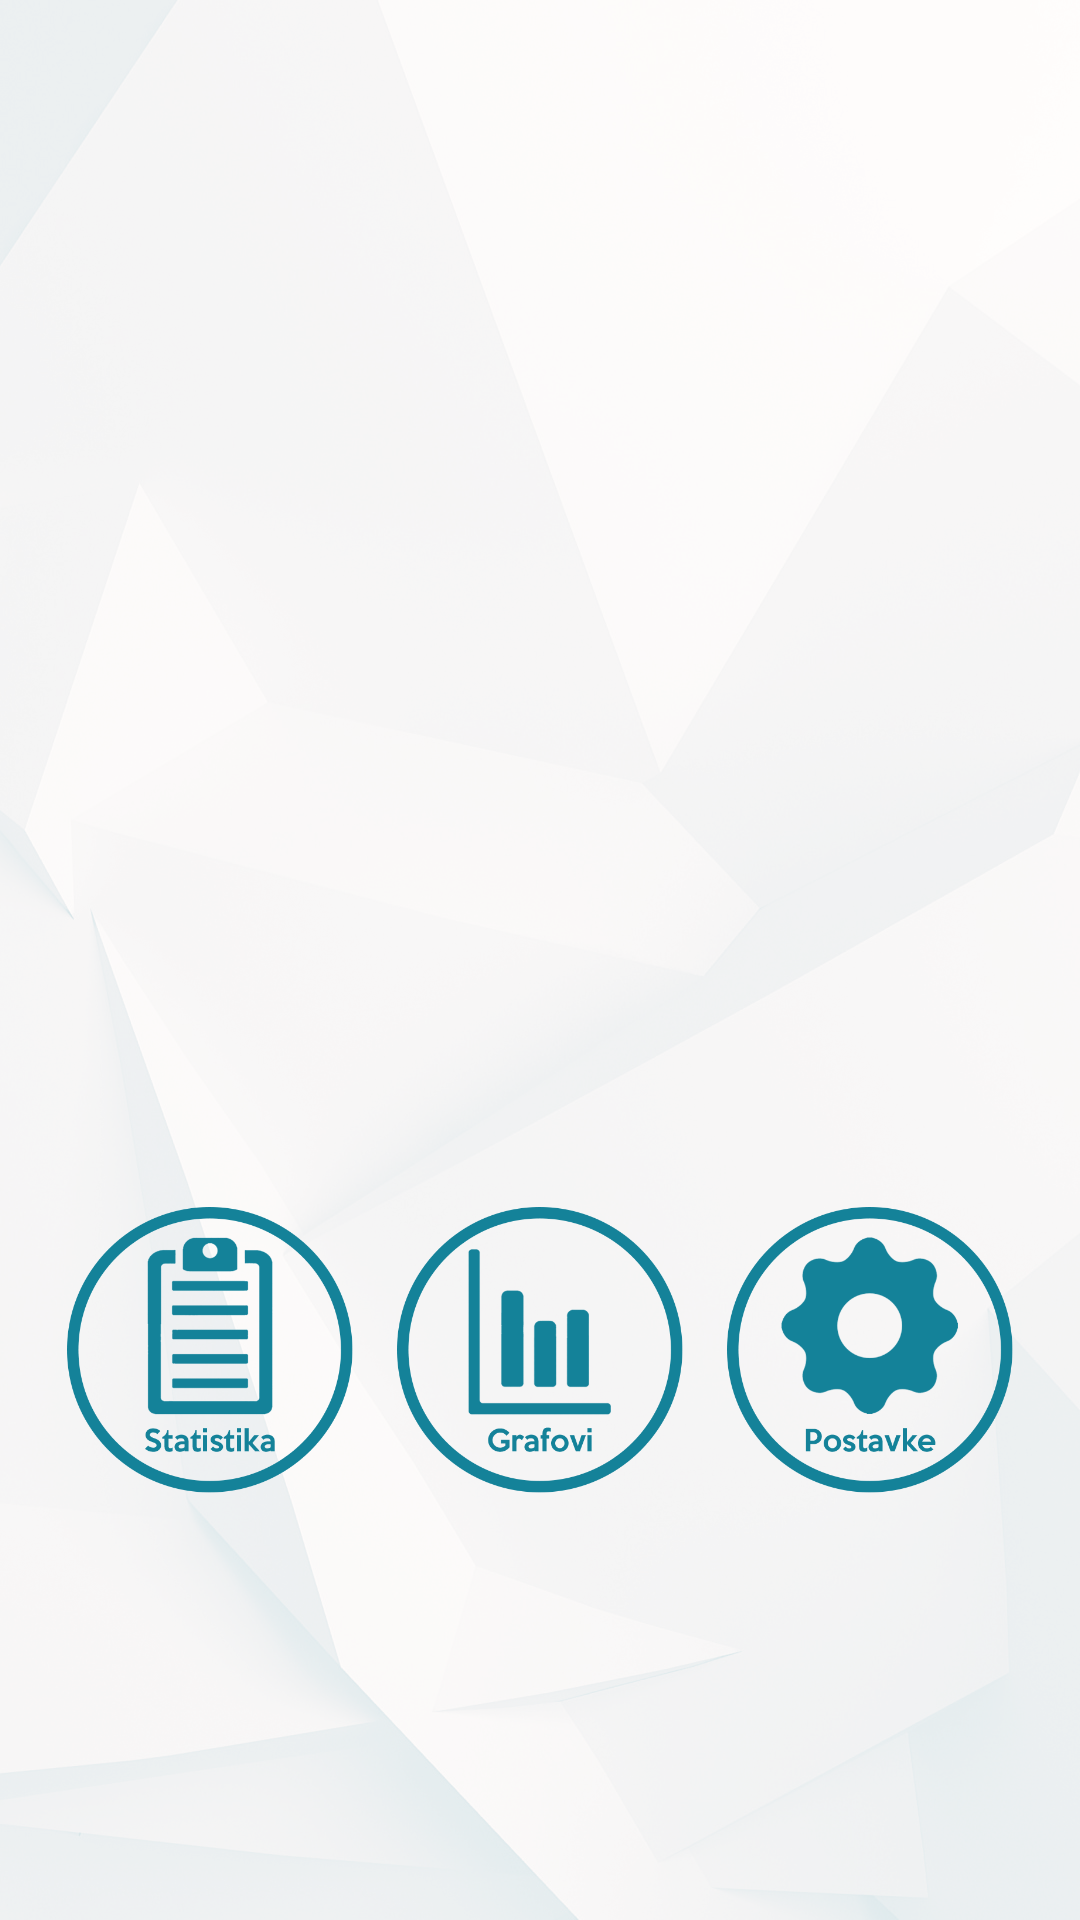

Layout XML and referenced resources for this Android screen:
<!-- AndroidManifest.xml: application theme AppTheme -->
<!-- res/layout/activity_main.xml -->
<?xml version="1.0" encoding="utf-8"?>
<RelativeLayout xmlns:android="http://schemas.android.com/apk/res/android"
    xmlns:tools="http://schemas.android.com/tools"
    android:layout_width="match_parent"
    android:layout_height="wrap_content"
    android:background="@drawable/bg"
    android:orientation="vertical"
    tools:context="smarthome.com.smarthome.Main.MainActivity">



    <ImageButton
        android:layout_width="100dp"
        android:layout_height="100dp"
        android:text="Grafovi"
        android:id="@+id/Grafovi"
        android:onClick="show"
        android:background="@drawable/grafovi"
        android:layout_centerHorizontal="true"
        android:layout_marginTop="400dp"
         />


    <TextView
        android:layout_width="wrap_content"
        android:layout_height="wrap_content"
        android:layout_marginLeft="50dp"
        android:layout_marginTop="30dp"
        android:id="@+id/datum"
        android:textColor="@color/colorPrimary"
        android:layout_centerHorizontal="true"/>

    <android.support.v7.widget.RecyclerView
        android:id="@+id/recyclerView"
        android:layout_marginTop="30dp"
        android:layout_below="@id/datum"
        android:layout_width="wrap_content"
        android:layout_height="wrap_content"
        android:scrollbars="none"
        android:layout_centerHorizontal="true"/>

    <ImageButton
        android:layout_width="100dp"
        android:layout_height="100dp"
        android:text="Statistika"
        android:id="@+id/Statistika"
        android:onClick="show"
        android:background="@drawable/statistika4"
        android:layout_marginTop="400dp"
        android:layout_toLeftOf="@id/Grafovi"
        android:layout_marginRight="10dp"
        />

    <ImageButton
        android:layout_width="100dp"
        android:layout_height="100dp"
        android:text="Postavke"
        android:id="@+id/Postavke"
        android:onClick="show"
        android:background="@drawable/postavke"
        android:layout_toRightOf="@id/Grafovi"
        android:layout_marginLeft="10dp"
        android:layout_marginTop="400dp"
        />




</RelativeLayout>
<!-- resources referenced by this layout -->
<resources>
  <color name="colorPrimary">#2aa7c1</color>
  <!-- drawable bg: png bitmap (drawable, 672358 bytes) -->
  <!-- drawable grafovi: png bitmap (drawable, 38492 bytes) -->
  <!-- drawable postavke: png bitmap (drawable, 43117 bytes) -->
  <!-- drawable statistika4: png bitmap (drawable, 54081 bytes) -->
  <style name="AppTheme" parent="Theme.AppCompat.Light.DarkActionBar">
          
          <item name="colorPrimary">@color/colorPrimary</item>
          <item name="colorPrimaryDark">@color/colorPrimaryDark</item>
          <item name="colorAccent">@color/colorAccent</item>
          <item name="android:windowContentOverlay">@null</item>
          <item name="elevation">0dp</item>
      </style>
  <color name="colorPrimaryDark">#148299</color>
  <color name="colorAccent">#FF4081</color>
</resources>
